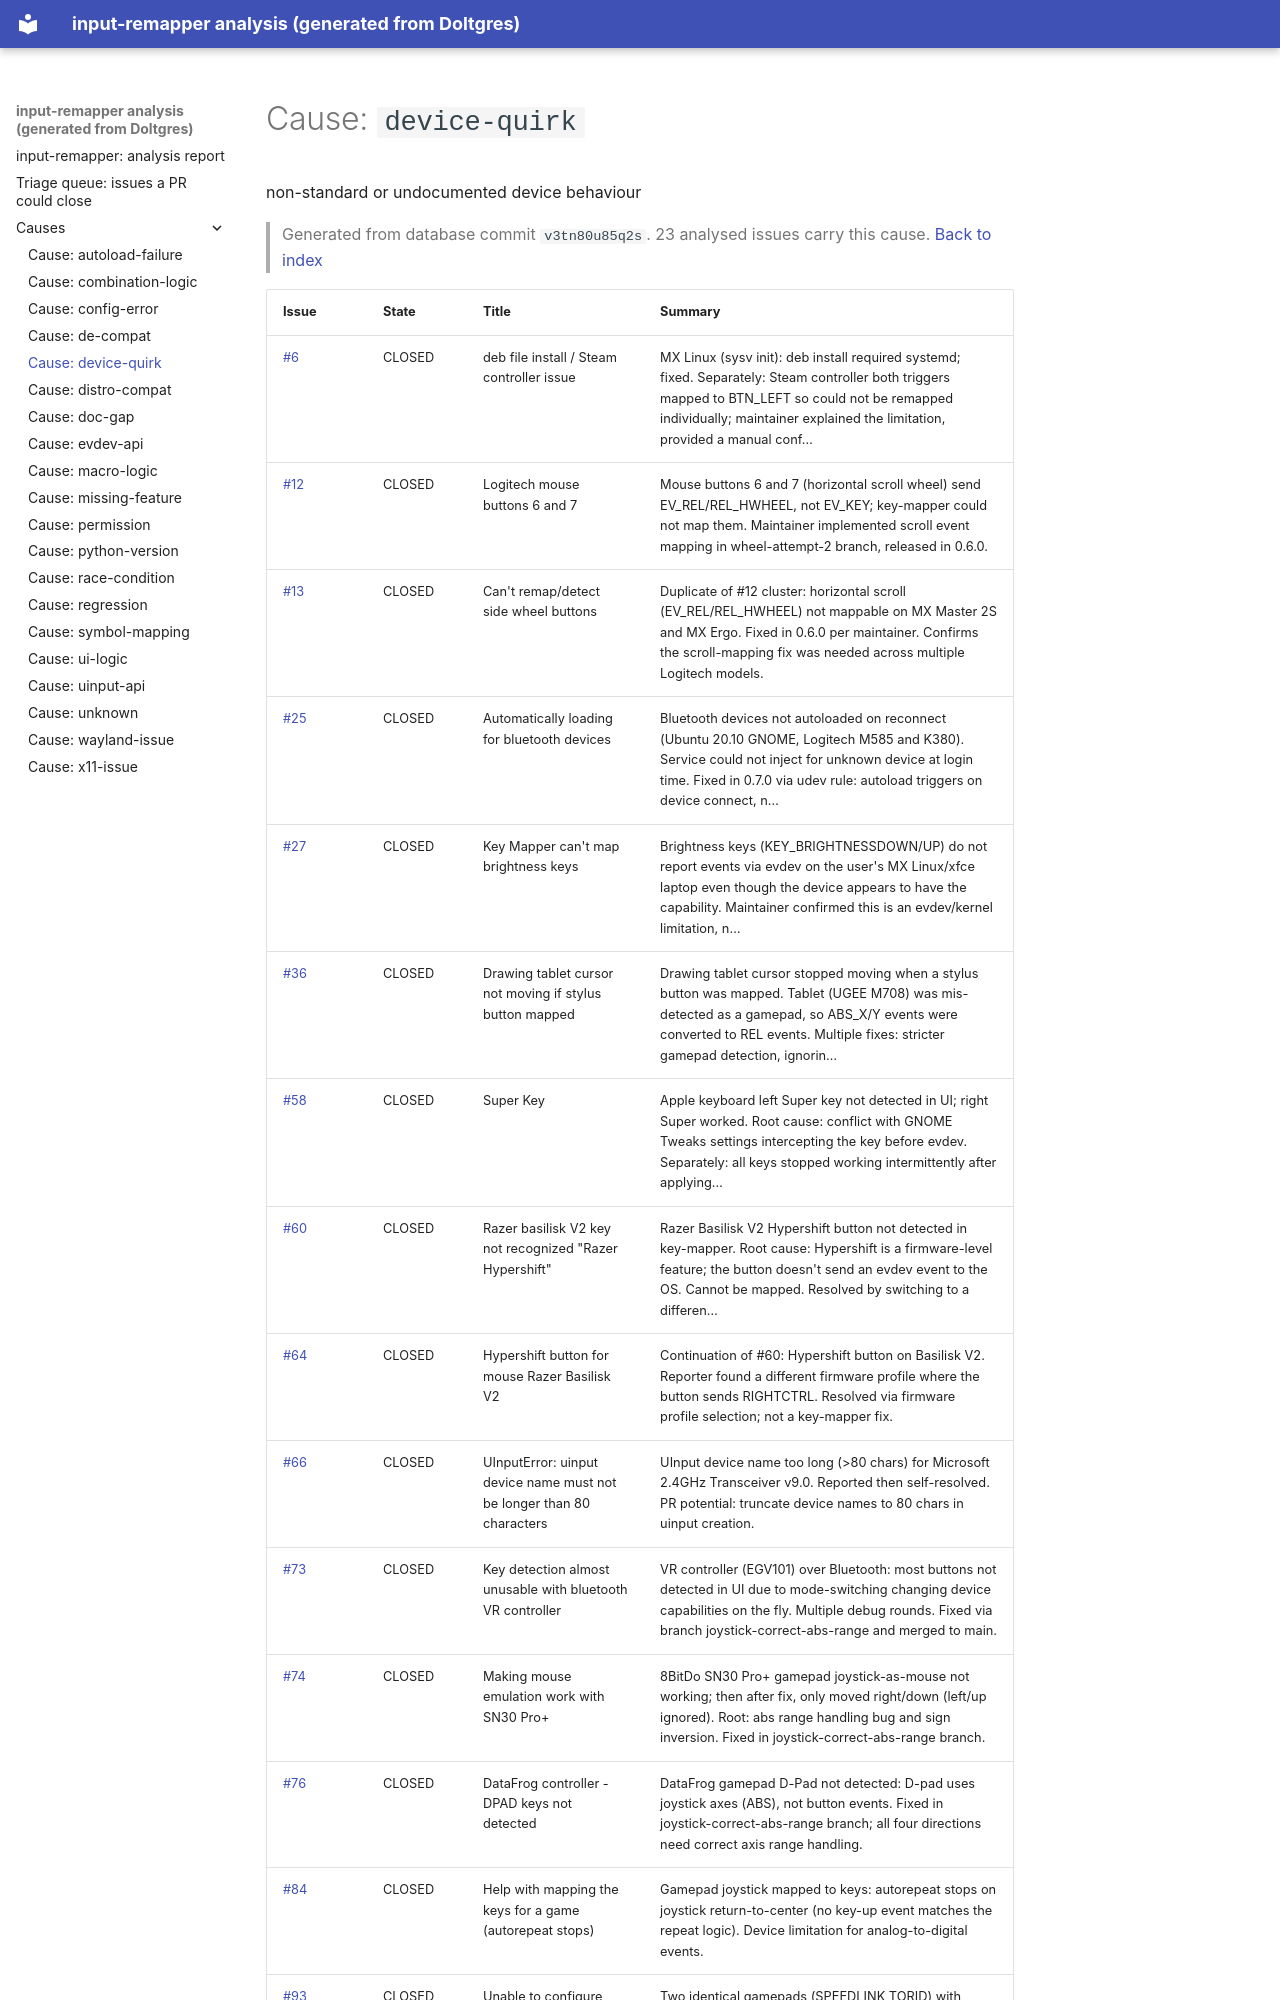

repository: open-commons-observatory/dolt-pipeline-scratch · page: causes/device-quirk/index.html · generator: mkdocs

# Cause: `device-quirk`

non-standard or undocumented device behaviour

> Generated from database commit `v3tn80u85q2s`. 23 analysed issues carry this cause. [Back to index](../index.md)

| Issue | State | Title | Summary |
|---|---|---|---|
| [#6](https://github.com/sezanzeb/input-remapper/issues/6) | CLOSED | deb file install / Steam controller issue | MX Linux (sysv init): deb install required systemd; fixed. Separately: Steam controller both triggers mapped to BTN_LEFT so could not be remapped individually; maintainer explained the limitation, provided a manual conf… |
| [#12](https://github.com/sezanzeb/input-remapper/issues/12) | CLOSED | Logitech mouse buttons 6 and 7 | Mouse buttons 6 and 7 (horizontal scroll wheel) send EV_REL/REL_HWHEEL, not EV_KEY; key-mapper could not map them. Maintainer implemented scroll event mapping in wheel-attempt-2 branch, released in 0.6.0. |
| [#13](https://github.com/sezanzeb/input-remapper/issues/13) | CLOSED | Can't remap/detect side wheel buttons | Duplicate of #12 cluster: horizontal scroll (EV_REL/REL_HWHEEL) not mappable on MX Master 2S and MX Ergo. Fixed in 0.6.0 per maintainer. Confirms the scroll-mapping fix was needed across multiple Logitech models. |
| [#25](https://github.com/sezanzeb/input-remapper/issues/25) | CLOSED | Automatically loading for bluetooth devices | Bluetooth devices not autoloaded on reconnect (Ubuntu 20.10 GNOME, Logitech M585 and K380). Service could not inject for unknown device at login time. Fixed in 0.7.0 via udev rule: autoload triggers on device connect, n… |
| [#27](https://github.com/sezanzeb/input-remapper/issues/27) | CLOSED | Key Mapper can't map brightness keys | Brightness keys (KEY_BRIGHTNESSDOWN/UP) do not report events via evdev on the user's MX Linux/xfce laptop even though the device appears to have the capability. Maintainer confirmed this is an evdev/kernel limitation, n… |
| [#36](https://github.com/sezanzeb/input-remapper/issues/36) | CLOSED | Drawing tablet cursor not moving if stylus button mapped | Drawing tablet cursor stopped moving when a stylus button was mapped. Tablet (UGEE M708) was mis-detected as a gamepad, so ABS_X/Y events were converted to REL events. Multiple fixes: stricter gamepad detection, ignorin… |
| [#58](https://github.com/sezanzeb/input-remapper/issues/58) | CLOSED | Super Key | Apple keyboard left Super key not detected in UI; right Super worked. Root cause: conflict with GNOME Tweaks settings intercepting the key before evdev. Separately: all keys stopped working intermittently after applying… |
| [#60](https://github.com/sezanzeb/input-remapper/issues/60) | CLOSED | Razer basilisk V2 key not recognized "Razer Hypershift" | Razer Basilisk V2 Hypershift button not detected in key-mapper. Root cause: Hypershift is a firmware-level feature; the button doesn't send an evdev event to the OS. Cannot be mapped. Resolved by switching to a differen… |
| [#64](https://github.com/sezanzeb/input-remapper/issues/64) | CLOSED | Hypershift button for mouse Razer Basilisk V2 | Continuation of #60: Hypershift button on Basilisk V2. Reporter found a different firmware profile where the button sends RIGHTCTRL. Resolved via firmware profile selection; not a key-mapper fix. |
| [#66](https://github.com/sezanzeb/input-remapper/issues/66) | CLOSED | UInputError: uinput device name must not be longer than 80 characters | UInput device name too long (>80 chars) for Microsoft 2.4GHz Transceiver v9.0. Reported then self-resolved. PR potential: truncate device names to 80 chars in uinput creation. |
| [#73](https://github.com/sezanzeb/input-remapper/issues/73) | CLOSED | Key detection almost unusable with bluetooth VR controller | VR controller (EGV101) over Bluetooth: most buttons not detected in UI due to mode-switching changing device capabilities on the fly. Multiple debug rounds. Fixed via branch joystick-correct-abs-range and merged to main. |
| [#74](https://github.com/sezanzeb/input-remapper/issues/74) | CLOSED | Making mouse emulation work with SN30 Pro+ | 8BitDo SN30 Pro+ gamepad joystick-as-mouse not working; then after fix, only moved right/down (left/up ignored). Root: abs range handling bug and sign inversion. Fixed in joystick-correct-abs-range branch. |
| [#76](https://github.com/sezanzeb/input-remapper/issues/76) | CLOSED | DataFrog controller - DPAD keys not detected | DataFrog gamepad D-Pad not detected: D-pad uses joystick axes (ABS), not button events. Fixed in joystick-correct-abs-range branch; all four directions need correct axis range handling. |
| [#84](https://github.com/sezanzeb/input-remapper/issues/84) | CLOSED | Help with mapping the keys for a game (autorepeat stops) | Gamepad joystick mapped to keys: autorepeat stops on joystick return-to-center (no key-up event matches the repeat logic). Device limitation for analog-to-digital events. |
| [#93](https://github.com/sezanzeb/input-remapper/issues/93) | CLOSED | Unable to configure devices with the same name independently | T
